Dataset: dataset_main (GitHub, Markelowww/diplom). Classes: AMD, CSR, DME, ERM.

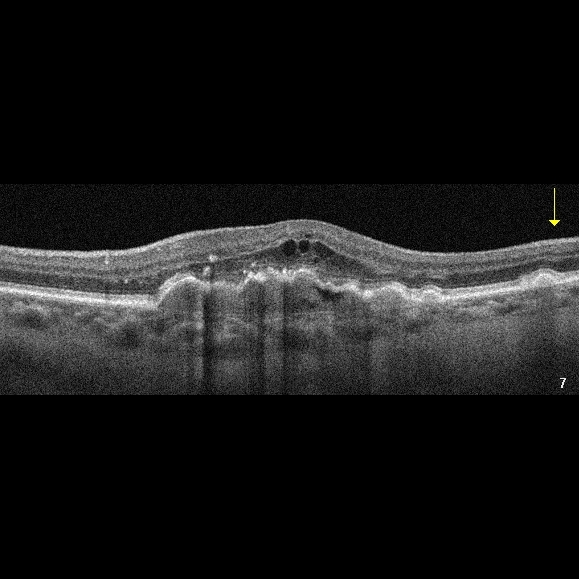
Label: AMD

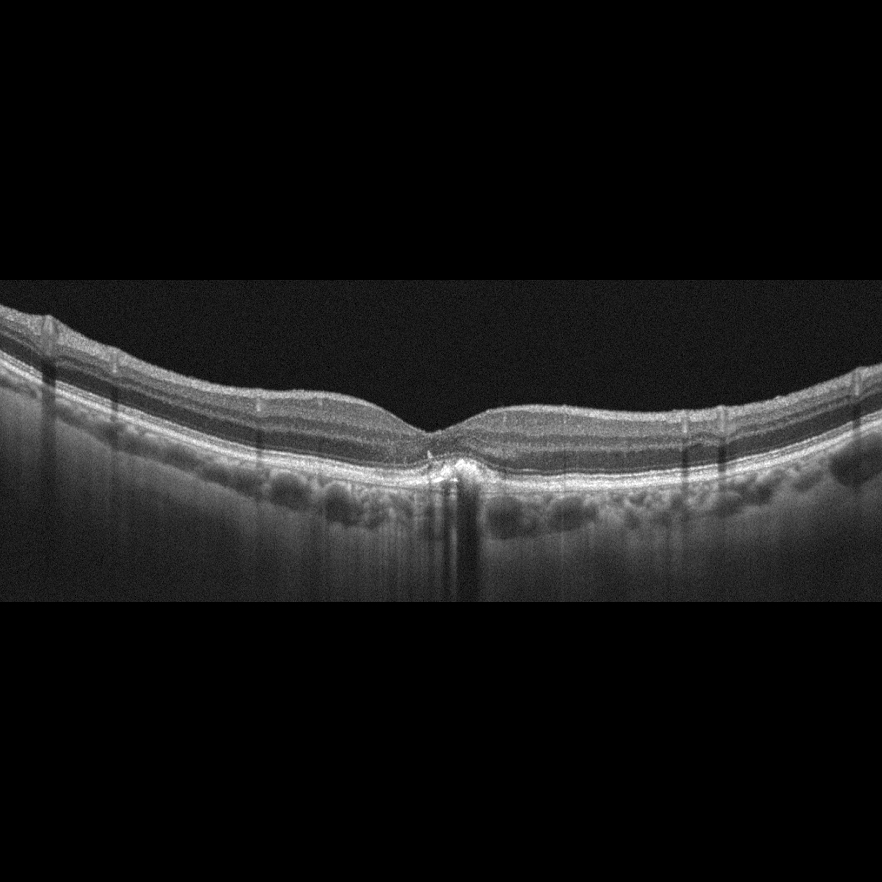
Label: AMD

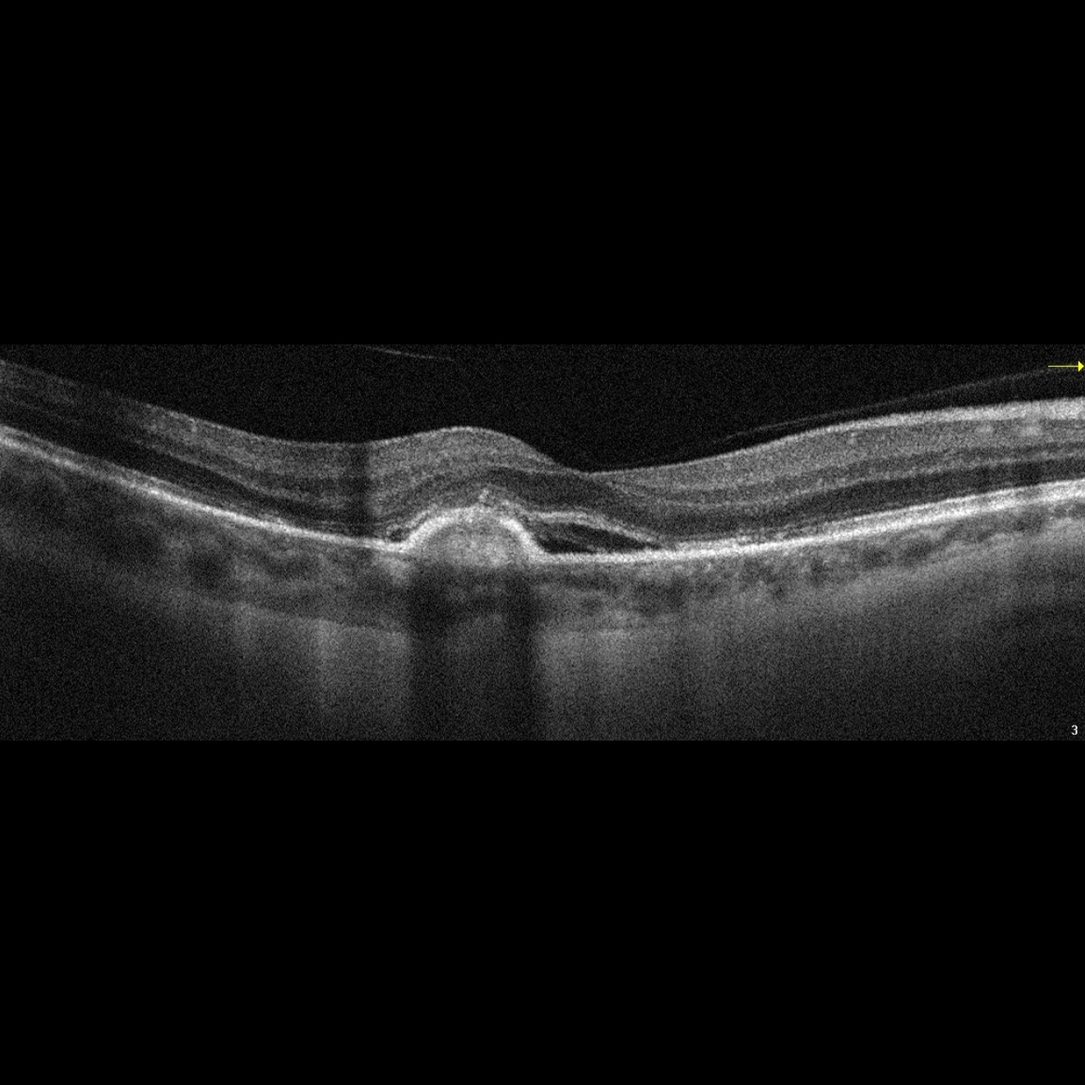
Label: AMD

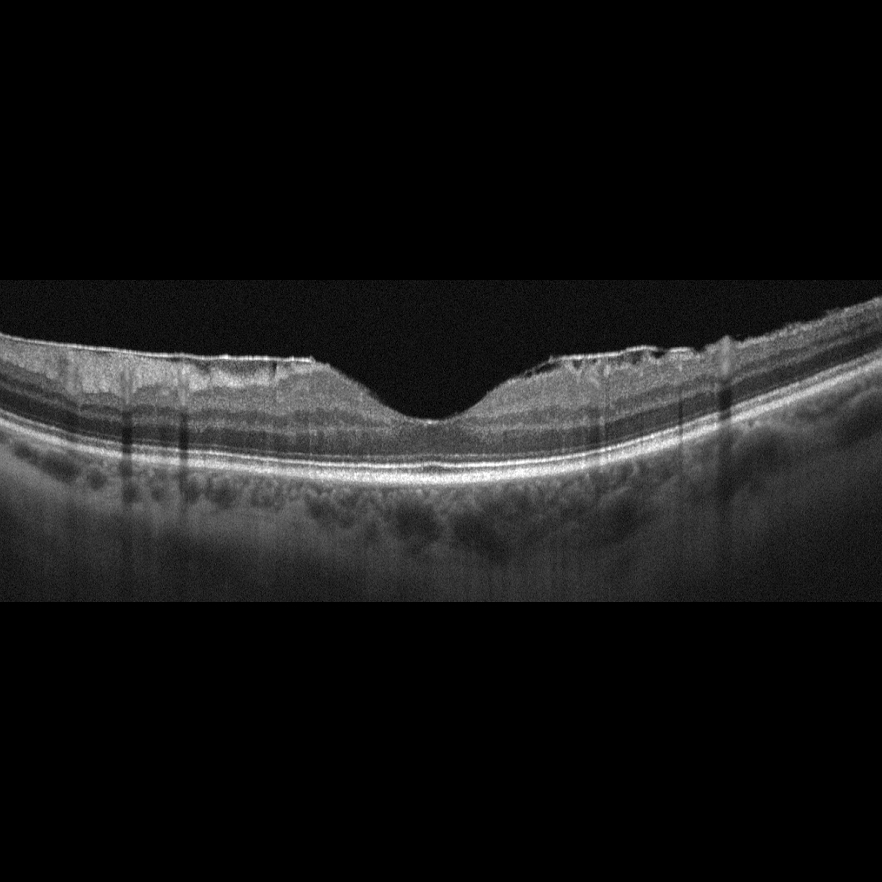
Label: ERM

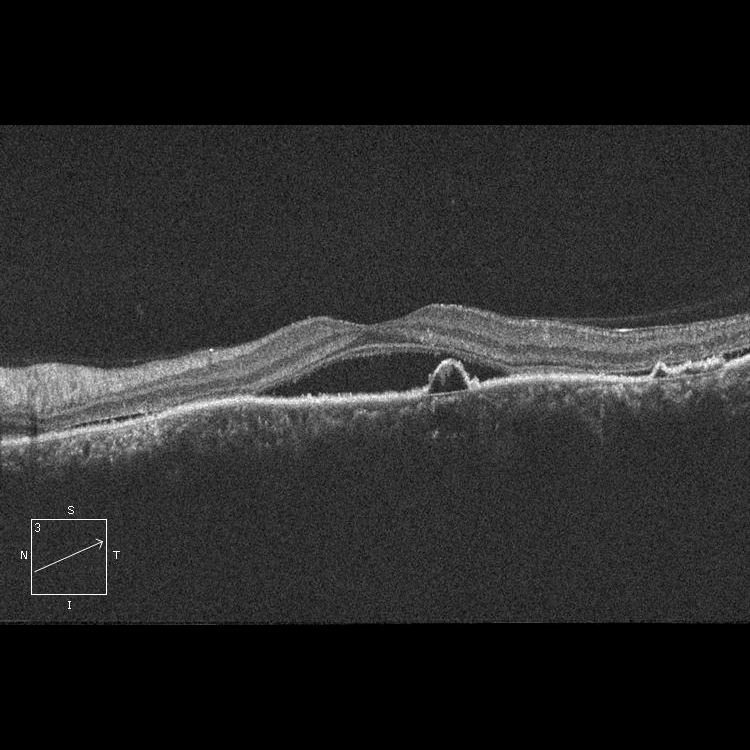
Label: CSR

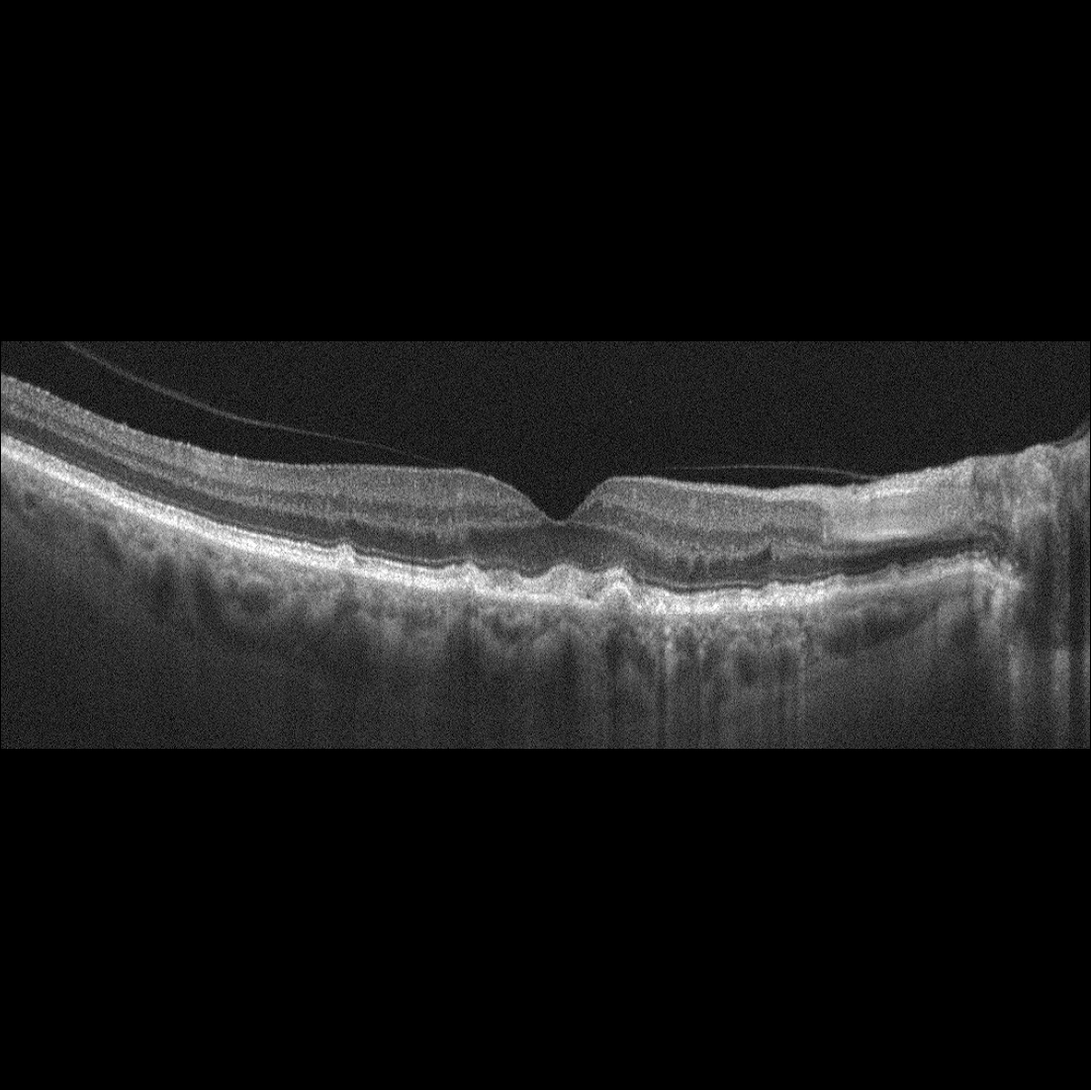
Label: AMD
